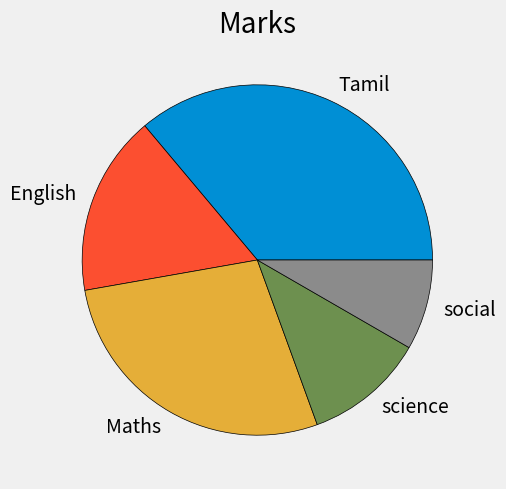

Source code (Python):
import matplotlib.pyplot as plt
plt.style.use("fivethirtyeight")
value = [65,30,50,20,15]
labels = ["Tamil","English","Maths","science","social"]
plt.pie(value,labels=labels,wedgeprops={'edgecolor':'black'})
plt.tight_layout()
plt.title("Marks")
plt.savefig("marks pie chart")
plt.show()